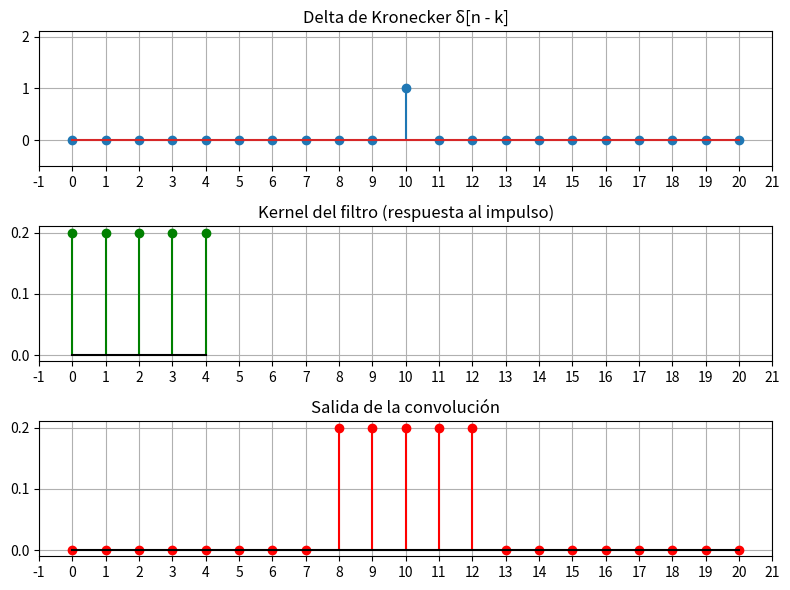

Write Python code to recreate this figure.
'''
9. Aplicar el filtro de la media móvil a la delta de Kronecker. Interpretar el resultado.
'''

from matplotlib.ticker import MultipleLocator
import numpy as np
import matplotlib.pyplot as plt

def delta_kronecker(largo, k):
    """
    Genera la delta de Kronecker δ[n - k].
    """
    n = np.arange(largo)
    delta = np.where(n == k, 1, 0)
    return n, delta

def filtro_media_movil_kernel(ancho):
    """
    Genera el kernel del filtro de media móvil de ancho impar.
    """
    if ancho % 2 == 0:
        raise ValueError("El ancho del filtro debe ser impar.")
    return np.ones(ancho) / ancho

def aplicar_filtro(x, h):
    """
    Aplica el filtro (convolución) entre la señal x y el kernel h.
    """
    return np.convolve(x, h, mode='same')

def graficar_senales(n_delta, delta, kernel, salida):
    """
    Grafica la delta, el kernel y la salida filtrada.
    """
    fig, axs = plt.subplots(3, 1, figsize=(8, 6), sharex=False)

    axs[0].stem(n_delta, delta)
    axs[0].set_xlim(-1, 21)
    axs[0].set_ylim(-0.5, 2.1)
    axs[0].xaxis.set_major_locator(MultipleLocator(1))
    axs[0].set_title("Delta de Kronecker δ[n - k]")
    axs[0].grid()

    axs[1].stem(np.arange(len(kernel)), kernel, linefmt='g', markerfmt='go', basefmt='k')
    axs[1].set_xlim(-1, 21)
    axs[1].xaxis.set_major_locator(MultipleLocator(1))
    axs[1].set_title("Kernel del filtro (respuesta al impulso)")
    axs[1].grid()

    axs[2].stem(np.arange(len(salida)), salida, linefmt='r', markerfmt='ro', basefmt='k')
    axs[2].set_xlim(-1, 21)
    axs[2].xaxis.set_major_locator(MultipleLocator(1))
    axs[2].set_title("Salida de la convolución")
    axs[2].grid()

    plt.tight_layout()
    plt.show()

if __name__ == "__main__":
    largo = 21
    k = largo // 2  # centro de la delta
    ancho_filtro = 5  # debe ser impar

    n, delta = delta_kronecker(largo, k)
    kernel = filtro_media_movil_kernel(ancho_filtro)
    salida = aplicar_filtro(delta, kernel)

    graficar_senales(n, delta, kernel, salida)
